Image classification data set "perovskite_tandem" (jyotibrahmanandy/solar-cell-quality-control on GitHub). Class labels (5): defect halide segregation, defect layer delamination, defect phase degradation, defect pinhole, functional.

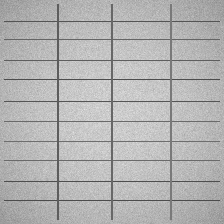
Label: functional

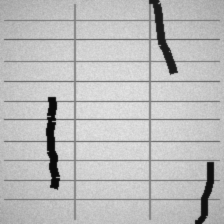
Label: defect layer delamination

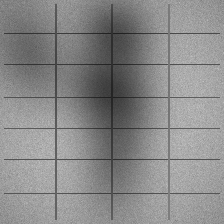
Label: defect halide segregation

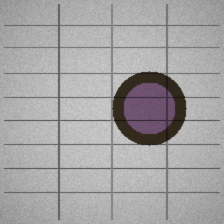
Label: defect phase degradation

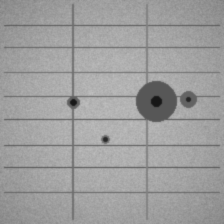
Label: defect pinhole

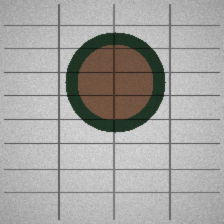
Label: defect phase degradation
